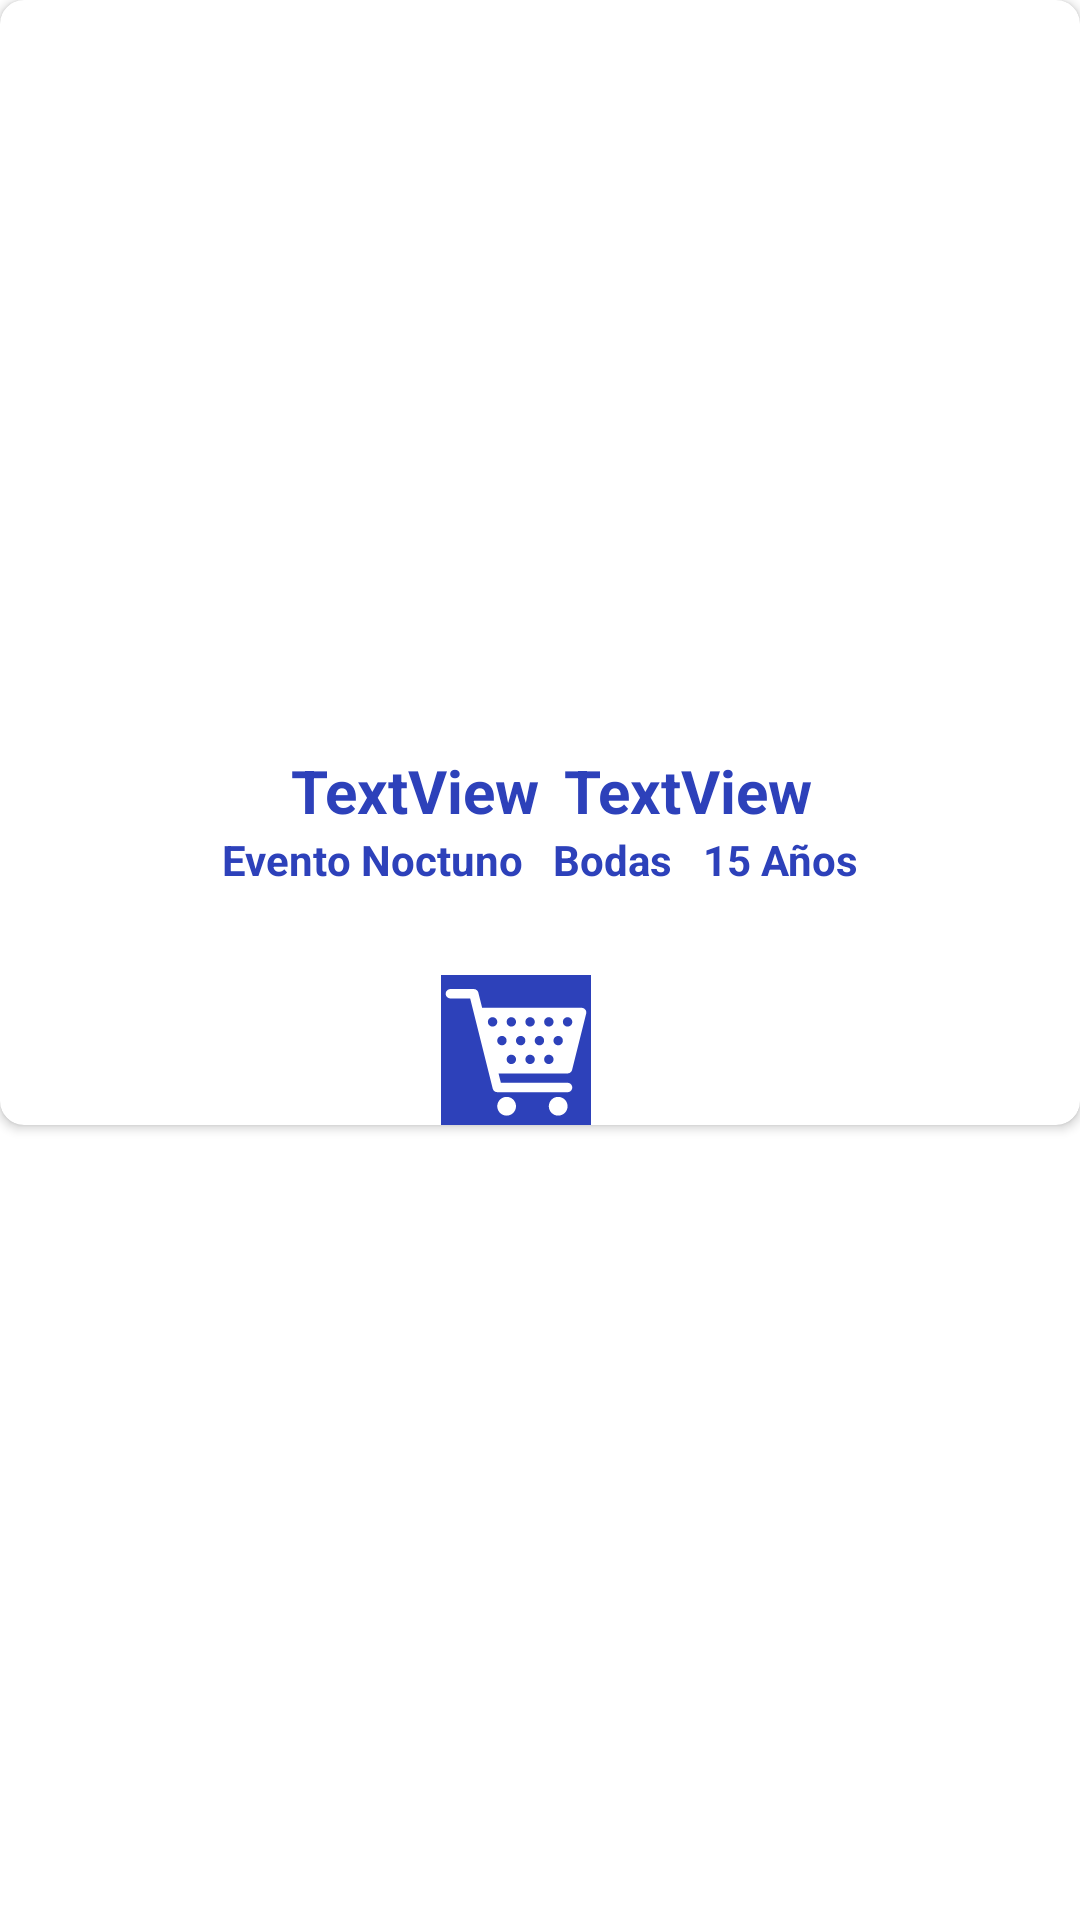

Write the Android layout XML for this screen, with the resource values it uses.
<!-- AndroidManifest.xml: application theme Theme.EasyEvents -->
<!-- res/layout/vista_dj.xml -->
<?xml version="1.0" encoding="utf-8"?>
<LinearLayout xmlns:android="http://schemas.android.com/apk/res/android"
    xmlns:app="http://schemas.android.com/apk/res-auto"
    xmlns:tools="http://schemas.android.com/tools"
    android:layout_width="match_parent"
    android:layout_height="match_parent"
    android:orientation="vertical">

    <androidx.cardview.widget.CardView
        android:layout_width="match_parent"
        android:layout_height="wrap_content"
        app:cardCornerRadius="@dimen/dimen_8dp"
        android:elevation="@dimen/dimen_8dp">

        <LinearLayout
            android:layout_width="match_parent"
            android:layout_height="match_parent"
            android:orientation="vertical"
            android:gravity="center">

            <ImageView
                android:id="@+id/iv_foto_dj"
                android:layout_width="250dp"
                android:layout_height="250dp"
                android:layout_weight="0"
                tools:srcCompat="@tools:sample/avatars" />

            <LinearLayout
                android:layout_width="wrap_content"
                android:layout_height="wrap_content"

                android:orientation="horizontal">

                <TextView
                    android:id="@+id/tv_nombre_dj"
                    android:layout_width="wrap_content"
                    android:layout_height="wrap_content"
                    android:paddingLeft="@dimen/dimen_8dp"
                    android:text="TextView"
                    android:textColor="@color/principal_azul"
                    android:textSize="@dimen/dimen_20sp"
                    android:textStyle="bold" />

                <TextView
                    android:id="@+id/tv_apellido_dj"
                    android:layout_width="wrap_content"
                    android:layout_height="wrap_content"
                    android:paddingLeft="@dimen/dimen_8dp"
                    android:text="TextView"
                    android:textColor="@color/principal_azul"
                    android:textSize="@dimen/dimen_20sp"
                    android:textStyle="bold" />

            </LinearLayout>

            <LinearLayout
                android:layout_width="match_parent"
                android:layout_height="wrap_content"
                android:gravity="center"
                android:orientation="horizontal">

                <LinearLayout
                    android:layout_width="wrap_content"
                    android:layout_height="wrap_content"
                    android:layout_marginLeft="5dp"
                    android:layout_marginRight="5dp"
                    android:layout_weight="0"
                    android:orientation="vertical">

                    <TextView
                        android:id="@+id/textView18"
                        android:layout_width="match_parent"
                        android:layout_height="wrap_content"
                        android:textAlignment="center"
                        android:text="Evento Noctuno"
                        android:textColor="@color/principal_azul"
                        android:textStyle="bold" />

                    <TextView
                        android:id="@+id/tv_eventoNocturno"
                        android:layout_width="match_parent"
                        android:layout_height="wrap_content"

                        android:textAlignment="center"
                        android:textColor="@color/principal_morado" />
                </LinearLayout>

                <LinearLayout
                    android:layout_width="wrap_content"
                    android:layout_height="wrap_content"
                    android:layout_marginLeft="5dp"
                    android:layout_marginRight="5dp"
                    android:layout_weight="0"
                    android:orientation="vertical">

                    <TextView
                        android:id="@+id/textView20"
                        android:layout_width="match_parent"
                        android:layout_height="wrap_content"
                        android:textColor="@color/principal_azul"
                        android:text="Bodas"
                        android:textAlignment="center"
                        android:textStyle="bold" />

                    <TextView
                        android:id="@+id/tv_eventoBoda"
                        android:layout_width="match_parent"
                        android:layout_height="wrap_content"
                        android:textAlignment="center"
                        android:textColor="@color/principal_morado" />
                </LinearLayout>

                <LinearLayout
                    android:layout_width="wrap_content"
                    android:layout_height="wrap_content"
                    android:layout_marginLeft="5dp"
                    android:layout_marginRight="5dp"
                    android:layout_weight="0"
                    android:orientation="vertical">

                    <TextView
                        android:id="@+id/textView25"
                        android:layout_width="match_parent"
                        android:layout_height="wrap_content"
                        android:textColor="@color/principal_azul"
                        android:textAlignment="center"
                        android:text="15 Años"
                        android:textStyle="bold" />

                    <TextView
                        android:id="@+id/tv_eventoQuince"
                        android:layout_width="match_parent"
                        android:layout_height="wrap_content"
                        android:textAlignment="center"
                        android:textColor="@color/principal_morado" />
                </LinearLayout>

            </LinearLayout>

            <ImageView
                android:id="@+id/add_carritoDj"
                android:layout_width="wrap_content"
                android:layout_height="wrap_content"
                app:srcCompat="@drawable/ic_carrito2"
                android:layout_gravity="center"
                android:layout_marginTop="@dimen/dimen_10dp"
                android:background="@color/principal_azul"
                android:layout_marginRight="@dimen/dimen_8dp"/>
        </LinearLayout>

    </androidx.cardview.widget.CardView>

</LinearLayout>
<!-- resources referenced by this layout -->
<resources>
  <color name="principal_azul">#2d41ba</color>
  <color name="principal_morado">#b510ec</color>
  <dimen name="dimen_10dp">10dp</dimen>
  <dimen name="dimen_20sp">20sp</dimen>
  <dimen name="dimen_8dp">8dp</dimen>
  <!-- drawable ic_carrito2 (drawable) -->
  <vector android:height="50dp" android:viewportHeight="32"
      android:viewportWidth="32" android:width="50dp" xmlns:android="http://schemas.android.com/apk/res/android">
      <path android:fillColor="#FFFFFF" android:pathData="M16,28c0,1.105 -0.895,2 -2,2s-2,-0.895 -2,-2c0,-1.105 0.895,-2 2,-2S16,26.895 16,28zM25,26c-1.105,0 -2,0.895 -2,2c0,1.105 0.895,2 2,2s2,-0.895 2,-2C27,26.895 26.105,26 25,26zM27,21H12.281l0.5,2H27c0.553,0 1,0.448 1,1s-0.447,1 -1,1H12c-0.459,0 -0.858,-0.312 -0.97,-0.757L6.219,5H2C1.447,5 1,4.552 1,4s0.447,-1 1,-1h5c0.459,0 0.858,0.312 0.97,0.757L8.78,7h0.001H30c0.308,0 0.599,0.142 0.788,0.385s0.257,0.559 0.182,0.858l-3,12C27.858,20.688 27.459,21 27,21zM22,10c0,0.552 0.448,1 1,1s1,-0.448 1,-1c0,-0.552 -0.448,-1 -1,-1S22,9.448 22,10zM18,10c0,0.552 0.448,1 1,1s1,-0.448 1,-1c0,-0.552 -0.448,-1 -1,-1S18,9.448 18,10zM14,10c0,0.552 0.448,1 1,1s1,-0.448 1,-1c0,-0.552 -0.448,-1 -1,-1S14,9.448 14,10zM12,10c0,-0.552 -0.448,-1 -1,-1s-1,0.448 -1,1c0,0.552 0.448,1 1,1S12,10.552 12,10zM14,14c0,-0.552 -0.448,-1 -1,-1s-1,0.448 -1,1c0,0.552 0.448,1 1,1S14,14.552 14,14zM16,18c0,-0.552 -0.448,-1 -1,-1s-1,0.448 -1,1c0,0.552 0.448,1 1,1S16,18.552 16,18zM18,14c0,-0.552 -0.448,-1 -1,-1s-1,0.448 -1,1c0,0.552 0.448,1 1,1S18,14.552 18,14zM20,18c0,-0.552 -0.448,-1 -1,-1s-1,0.448 -1,1c0,0.552 0.448,1 1,1S20,18.552 20,18zM22,14c0,-0.552 -0.448,-1 -1,-1s-1,0.448 -1,1c0,0.552 0.448,1 1,1S22,14.552 22,14zM24,18c0,-0.552 -0.448,-1 -1,-1s-1,0.448 -1,1c0,0.552 0.448,1 1,1S24,18.552 24,18zM26,14c0,-0.552 -0.448,-1 -1,-1s-1,0.448 -1,1c0,0.552 0.448,1 1,1S26,14.552 26,14zM27,11c0.552,0 1,-0.448 1,-1c0,-0.552 -0.448,-1 -1,-1s-1,0.448 -1,1C26,10.552 26.448,11 27,11z"/>
  </vector>
  <style name="Theme.EasyEvents" parent="Theme.MaterialComponents.DayNight.DarkActionBar">
          
          <item name="colorPrimary">@color/principal_morado</item>
          <item name="colorPrimaryVariant">@color/principal_azul</item>
          <item name="colorOnPrimary">@color/white</item>
          
          <item name="colorSecondary">@color/teal_200</item>
          <item name="colorSecondaryVariant">@color/teal_700</item>
          <item name="colorOnSecondary">@color/black</item>
          
          <item name="android:statusBarColor" tools:targetApi="l">@color/principal_azul</item>
          
      </style>
  <color name="white">#FFFFFFFF</color>
  <color name="teal_200">#FF03DAC5</color>
  <color name="teal_700">#FF018786</color>
  <color name="black">#FF000000</color>
</resources>
